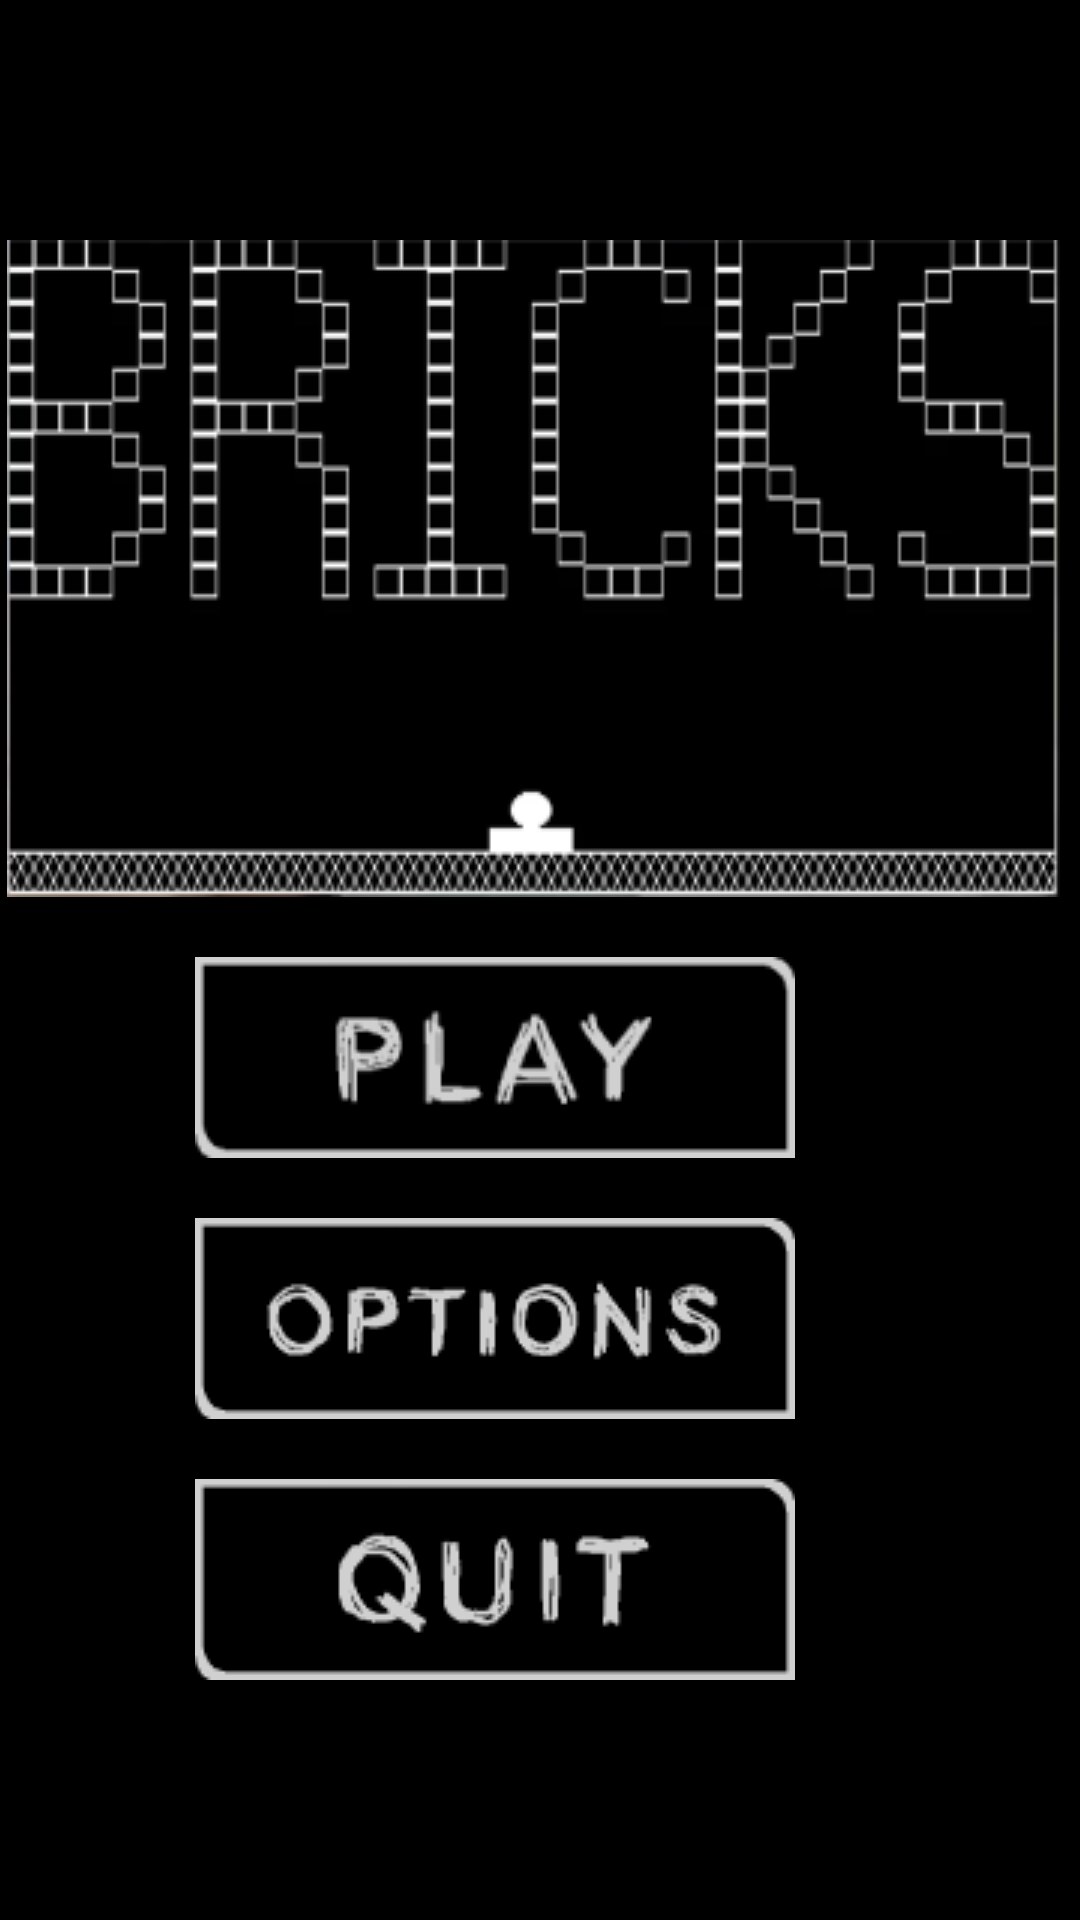

The Android layout XML behind this screen, and the referenced resources:
<!-- AndroidManifest.xml: application theme Theme.AppCompat.Light.NoActionBar.FullScreen -->
<!-- res/layout/activity_main.xml -->
<?xml version="1.0" encoding="utf-8"?>
<LinearLayout xmlns:android="http://schemas.android.com/apk/res/android"
    xmlns:app="http://schemas.android.com/apk/res-auto"
    xmlns:tools="http://schemas.android.com/tools"
    android:layout_width="match_parent"
    android:layout_height="match_parent"
    tools:context=".MainActivity"
    android:background="@color/black"
    android:orientation="vertical"
    android:gravity="center">
    <ImageView
        android:layout_width="wrap_content"
        android:layout_height="wrap_content"
        android:background="@drawable/loadt"
        android:layout_marginRight="2dp"
        android:layout_marginBottom="20dp"/>

    <ImageButton
        android:id="@+id/plybtn"
        android:layout_width="wrap_content"
        android:layout_height="wrap_content"
        android:layout_marginRight="15dp"
        android:layout_marginBottom="20dp"
        android:background="@drawable/plybtn"
        android:onClick="startGame" />

    <ImageButton
        android:id="@+id/optionbtn"
        android:layout_width="wrap_content"
        android:layout_height="wrap_content"
        android:layout_marginRight="15dp"
        android:layout_marginBottom="20dp"
        android:background="@drawable/optionbtn"
        android:onClick="startGame" />

    <ImageButton
        android:id="@+id/quitbtn"
        android:layout_width="wrap_content"
        android:layout_height="wrap_content"
        android:layout_marginRight="15dp"
        android:background="@drawable/quitbtn"
        android:onClick="startGame" />




</LinearLayout>
<!-- resources referenced by this layout -->
<resources>
  <!-- drawable loadt: png bitmap (drawable, 20596 bytes) -->
  <!-- drawable optionbtn: png bitmap (drawable, 8405 bytes) -->
  <!-- drawable plybtn: png bitmap (drawable, 8193 bytes) -->
  <!-- drawable quitbtn: png bitmap (drawable, 7263 bytes) -->
  <style name="Theme.AppCompat.Light.NoActionBar.FullScreen" parent="@style/Theme.AppCompat.Light.NoActionBar">
          <item name="android:windowNoTitle">true</item>
          <item name="android:windowActionBar">false</item>
          <item name="android:windowFullscreen">true</item>
          <item name="android:windowContentOverlay">@null</item>
      </style>
  <!-- not gathered from this repository: default colours our renderer supplied (Android Studio template values) -->
  <color name="black">#FF000000</color>
</resources>
